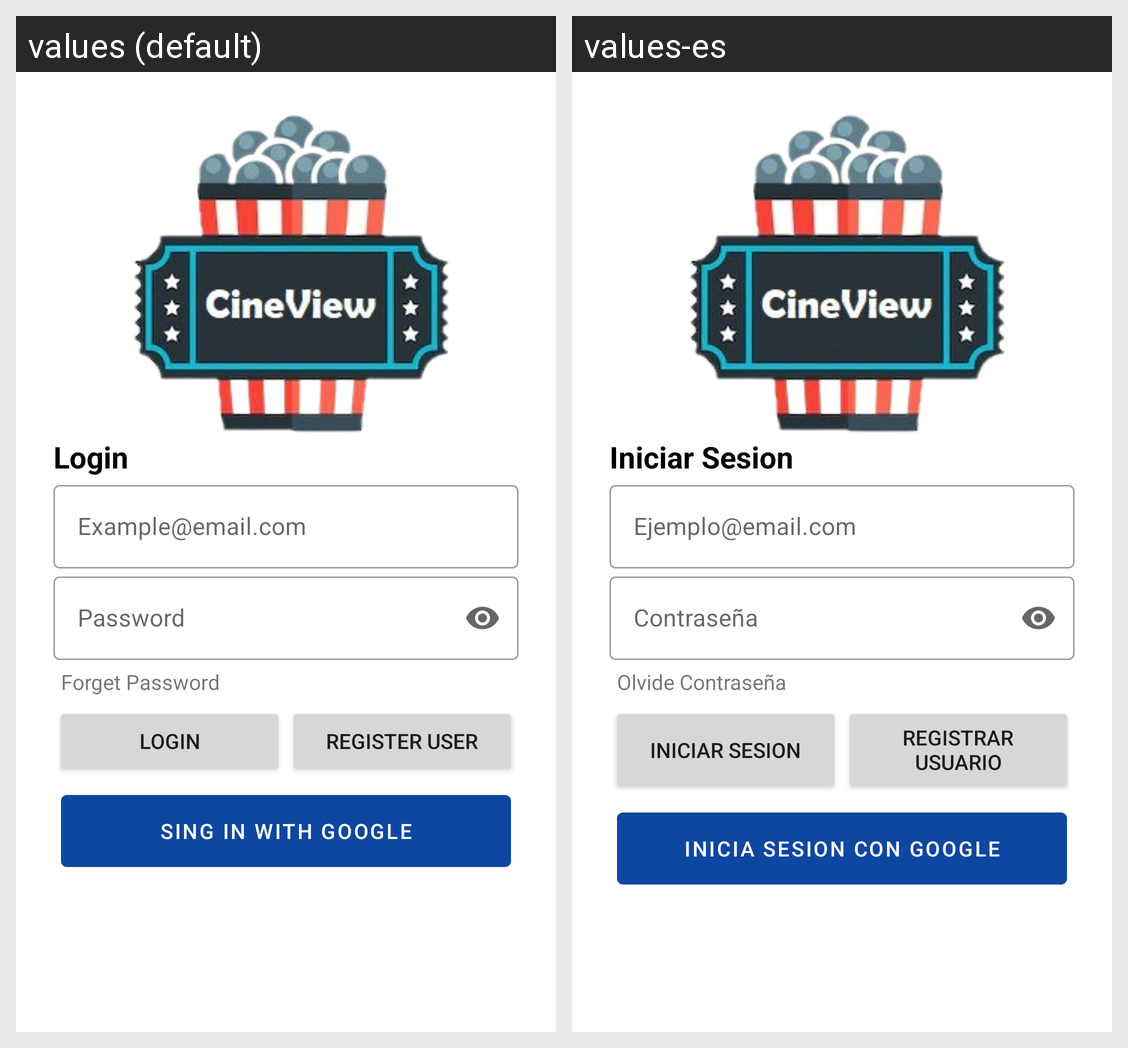

Strings drawn on this Android screen and how each of the app's shown locales translates them:
Android screen res/layout/activity_main.xml rendered under 2 locales, left to right: values (default), values-es. Device: Nexus 5 (rendered at 1080×1920; each locale shown at half size, 540×960, under a caption strip naming it); theme Theme.CineView.
Strings drawn on this screen, with the default value and each locale's value (text and hints the layout hard-codes, and strings that could not be matched under every locale, appear in the picture but are not listed):

text_Login
  values: Login
  values-es: Iniciar Sesion

login_email
  values: Example@email.com
  values-es: Ejemplo@email.com

text_Contra
  values: Password
  values-es: Contraseña

forget_password
  values: Forget Password
  values-es: Olvide Contraseña

text_Register
  values: register user
  values-es: Registrar Usuario

text_Google
  values: Sing in with Google
  values-es: Inicia sesion con Google
